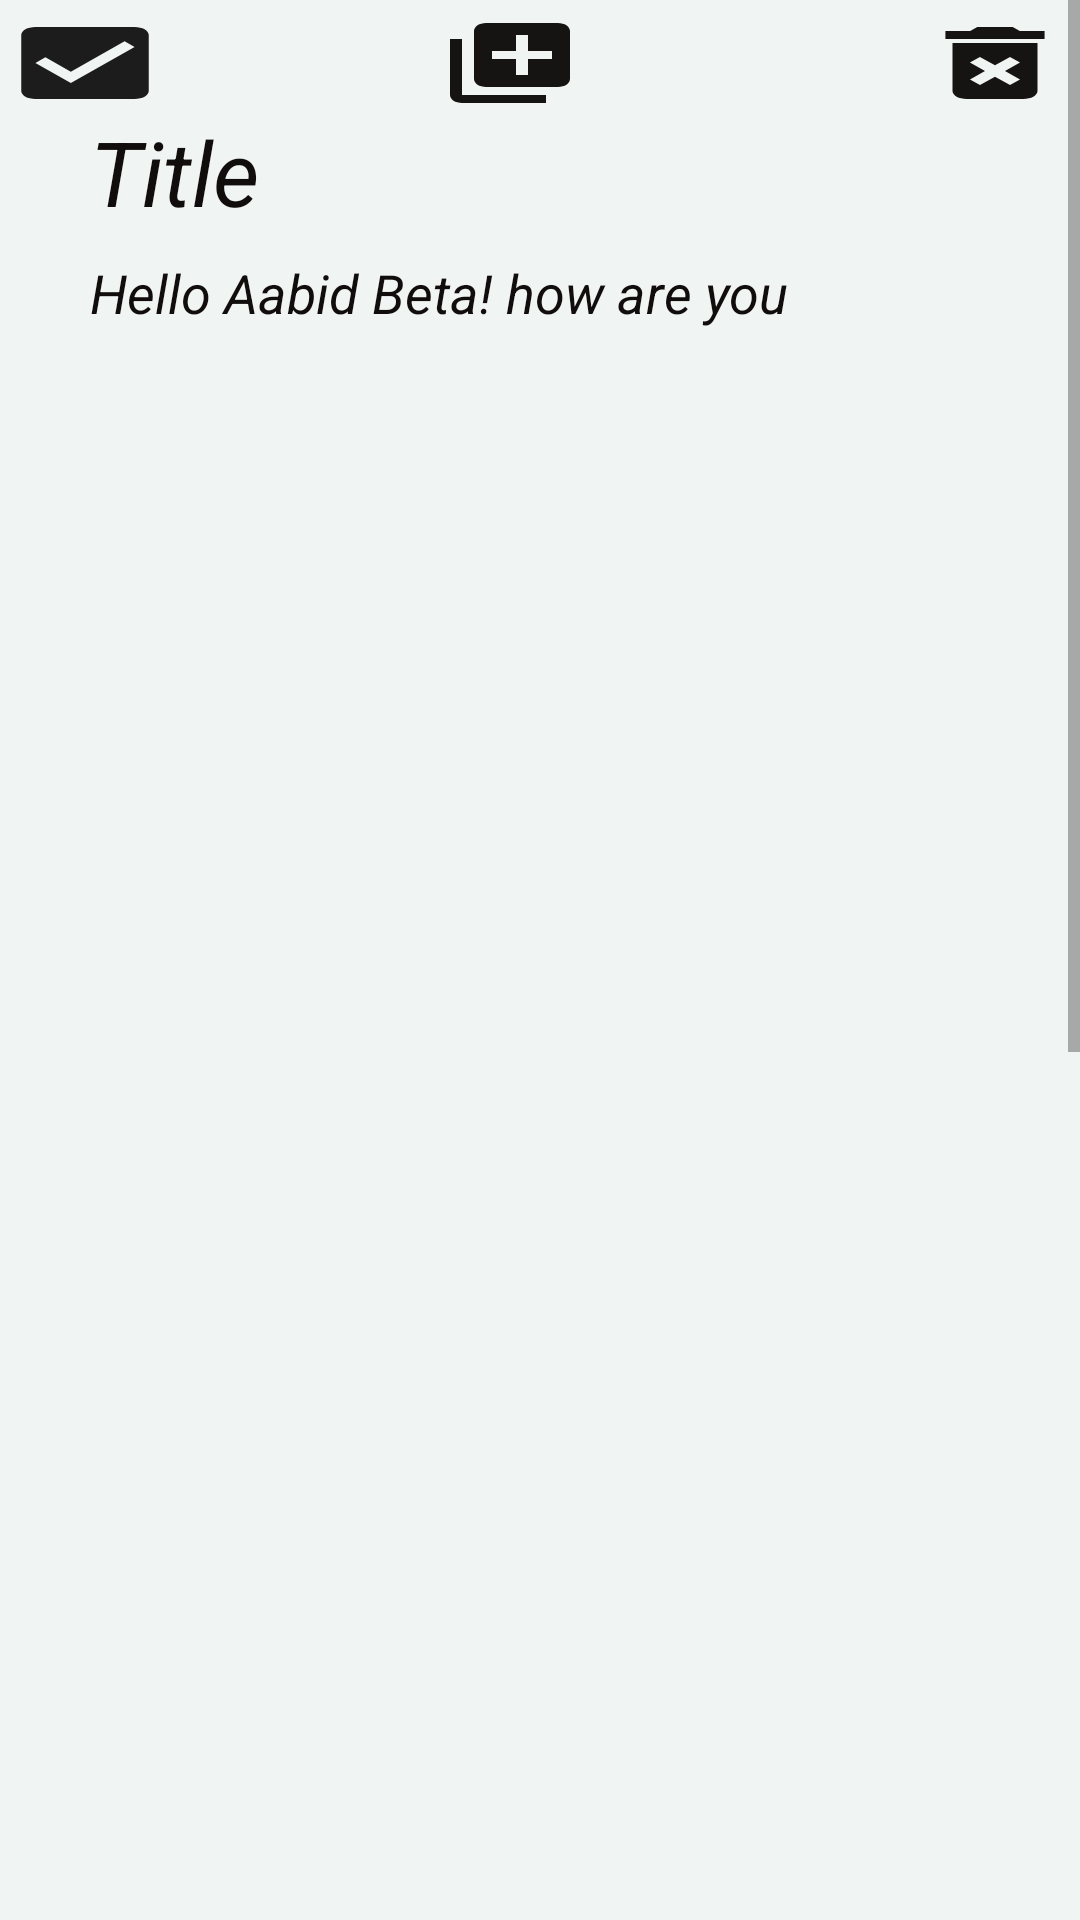

Here is an Android app screen rendered from its layout file. Give the layout XML and the strings, colors and styles it references.
<!-- AndroidManifest.xml: application theme Theme.KeepNotes -->
<!-- res/layout/activity_notes_detail.xml -->
<?xml version="1.0" encoding="utf-8"?>
<ScrollView xmlns:android="http://schemas.android.com/apk/res/android"
    xmlns:app="http://schemas.android.com/apk/res-auto"
    xmlns:tools="http://schemas.android.com/tools"
    android:layout_width="match_parent"
    android:layout_height="match_parent"
    android:background="@color/background"
    tools:context=".NotesDetailActivity">

    <androidx.appcompat.widget.LinearLayoutCompat
        android:layout_width="match_parent"
        android:layout_height="wrap_content"
        android:orientation="vertical">
        <LinearLayout
            android:layout_marginTop="5dp"
            android:layout_width="match_parent"
            android:layout_height="wrap_content">
            <ImageView
                android:layout_weight="1"
                android:id="@+id/updateBTN"
                android:layout_width="0dp"
                android:layout_height="wrap_content"
                android:layout_gravity="center_vertical"
                android:background="@drawable/ic_baseline_check_box_24"/>

            <ImageView
                android:layout_weight="4"
                android:id="@+id/updateImagesIV"
                android:layout_width="0dp"
                android:layout_height="wrap_content"
                android:src="@drawable/ic_baseline_library_add_24" />
            <ImageView
                android:layout_weight="1"
                android:id="@+id/deleteBTN"
                android:layout_width="0dp"
                android:layout_height="wrap_content"
                android:layout_gravity="center_vertical"
                android:layout_marginStart="20dp"
                android:background="@drawable/ic_baseline_delete_forever_24"/>
        </LinearLayout>

        <TextView
            android:id="@+id/title"
            android:layout_width="match_parent"
            android:layout_height="wrap_content"
            android:paddingHorizontal="30dp"
            android:text="@string/title"
            android:textColor="@color/textColor"
            android:textSize="30sp"
            android:textStyle="italic" />

        <TextView
            android:id="@+id/description"
            android:layout_width="match_parent"
            android:layout_height="wrap_content"
            android:paddingHorizontal="30dp"
            android:paddingVertical="8dp"
            android:text="Hello Aabid Beta! how are you"
            android:textColor="@color/textColor"
            android:textSize="18sp"
            android:textStyle="italic" />

        <androidx.constraintlayout.widget.ConstraintLayout
            android:layout_width="match_parent"
            android:layout_height="wrap_content"
            android:layout_marginTop="10dp">

            <ImageView
                android:id="@+id/imageView1"
                android:layout_width="200dp"
                android:layout_height="200dp"
                android:layout_marginStart="10dp"
                android:scaleType="centerCrop"
                app:layout_constraintStart_toStartOf="parent"
                app:layout_constraintTop_toTopOf="parent"
                tools:background="@drawable/flag" />

            <ImageView
                android:id="@+id/imageView2"
                android:layout_width="200dp"
                android:layout_height="200dp"
                android:scaleType="centerCrop"
                app:layout_constraintBottom_toBottomOf="parent"
                app:layout_constraintEnd_toEndOf="parent"
                app:layout_constraintStart_toEndOf="@+id/imageView1"
                app:layout_constraintTop_toTopOf="parent"
                tools:background="@drawable/flag" />

        </androidx.constraintlayout.widget.ConstraintLayout>

        <androidx.constraintlayout.widget.ConstraintLayout
            android:layout_width="match_parent"
            android:layout_height="wrap_content"
            android:layout_marginTop="10dp">

            <ImageView
                android:id="@+id/imageView3"
                android:layout_width="200dp"
                android:layout_height="200dp"
                android:layout_marginStart="10dp"
                android:scaleType="centerCrop"
                app:layout_constraintStart_toStartOf="parent"
                app:layout_constraintTop_toTopOf="parent"
                tools:background="@drawable/flag" />

            <ImageView
                android:id="@+id/imageView4"
                android:layout_width="200dp"
                android:layout_height="200dp"
                android:scaleType="centerCrop"
                app:layout_constraintBottom_toBottomOf="parent"
                app:layout_constraintEnd_toEndOf="parent"
                app:layout_constraintStart_toEndOf="@+id/imageView3"
                app:layout_constraintTop_toTopOf="parent"
                tools:background="@drawable/flag" />

        </androidx.constraintlayout.widget.ConstraintLayout>

        <androidx.constraintlayout.widget.ConstraintLayout
            android:layout_width="match_parent"
            android:layout_height="wrap_content"
            android:layout_marginTop="10dp">

            <ImageView
                android:id="@+id/imageView5"
                android:layout_width="200dp"
                android:layout_height="200dp"
                android:layout_marginStart="10dp"
                android:scaleType="centerCrop"
                app:layout_constraintStart_toStartOf="parent"
                app:layout_constraintTop_toTopOf="parent"
                tools:background="@drawable/flag" />

            <ImageView
                android:id="@+id/imageView6"
                android:layout_width="200dp"
                android:layout_height="200dp"
                android:scaleType="centerCrop"
                app:layout_constraintBottom_toBottomOf="parent"
                app:layout_constraintEnd_toEndOf="parent"
                app:layout_constraintStart_toEndOf="@+id/imageView5"
                app:layout_constraintTop_toTopOf="parent"
                tools:background="@drawable/flag" />
        </androidx.constraintlayout.widget.ConstraintLayout>

        <androidx.constraintlayout.widget.ConstraintLayout
            android:layout_width="match_parent"
            android:layout_height="wrap_content"
            android:layout_marginTop="10dp">

            <ImageView
                android:id="@+id/imageView7"
                android:layout_width="200dp"
                android:layout_height="200dp"
                android:layout_marginStart="10dp"
                android:scaleType="centerCrop"
                app:layout_constraintStart_toStartOf="parent"
                app:layout_constraintTop_toTopOf="parent"
                tools:background="@drawable/flag" />

            <ImageView
                android:id="@+id/imageView8"
                android:layout_width="200dp"
                android:layout_height="200dp"
                android:scaleType="centerCrop"
                app:layout_constraintBottom_toBottomOf="parent"
                app:layout_constraintEnd_toEndOf="parent"
                app:layout_constraintStart_toEndOf="@+id/imageView7"
                app:layout_constraintTop_toTopOf="parent"
                tools:background="@drawable/flag" />
        </androidx.constraintlayout.widget.ConstraintLayout>

        <androidx.constraintlayout.widget.ConstraintLayout
            android:layout_width="match_parent"
            android:layout_height="wrap_content"
            android:layout_marginTop="10dp">

            <ImageView
                android:id="@+id/imageView9"
                android:layout_width="200dp"
                android:layout_height="200dp"
                android:layout_marginStart="10dp"
                android:scaleType="centerCrop"
                app:layout_constraintStart_toStartOf="parent"
                app:layout_constraintTop_toTopOf="parent"
                tools:background="@drawable/flag" />

            <ImageView
                android:id="@+id/imageView10"
                android:layout_width="200dp"
                android:layout_height="200dp"
                android:scaleType="centerCrop"
                app:layout_constraintBottom_toBottomOf="parent"
                app:layout_constraintEnd_toEndOf="parent"
                app:layout_constraintStart_toEndOf="@+id/imageView9"
                app:layout_constraintTop_toTopOf="parent"
                tools:background="@drawable/flag" />
        </androidx.constraintlayout.widget.ConstraintLayout>

    </androidx.appcompat.widget.LinearLayoutCompat>

</ScrollView>
<!-- resources referenced by this layout -->
<resources>
  <color name="background">#F0F4F3</color>
  <color name="textColor">#120D0D</color>
  <!-- drawable flag: jpg bitmap (drawable-v24, 28950 bytes) -->
  <!-- drawable ic_baseline_check_box_24 (drawable) -->
  <vector android:height="32dp" android:tint="#1D1C1D"
      android:viewportHeight="24" android:viewportWidth="24"
      android:width="48dp" xmlns:android="http://schemas.android.com/apk/res/android">
      <path android:fillColor="@android:color/white" android:pathData="M19,3L5,3c-1.11,0 -2,0.9 -2,2v14c0,1.1 0.89,2 2,2h14c1.11,0 2,-0.9 2,-2L21,5c0,-1.1 -0.89,-2 -2,-2zM10,17l-5,-5 1.41,-1.41L10,14.17l7.59,-7.59L19,8l-9,9z"/>
  </vector>
  <!-- drawable ic_baseline_delete_forever_24 (drawable) -->
  <vector android:height="32dp" android:tint="#151413"
      android:viewportHeight="24" android:viewportWidth="24"
      android:width="24dp" xmlns:android="http://schemas.android.com/apk/res/android">
      <path android:fillColor="@android:color/white" android:pathData="M6,19c0,1.1 0.9,2 2,2h8c1.1,0 2,-0.9 2,-2L18,7L6,7v12zM8.46,11.88l1.41,-1.41L12,12.59l2.12,-2.12 1.41,1.41L13.41,14l2.12,2.12 -1.41,1.41L12,15.41l-2.12,2.12 -1.41,-1.41L10.59,14l-2.13,-2.12zM15.5,4l-1,-1h-5l-1,1L5,4v2h14L19,4z"/>
  </vector>
  <!-- drawable ic_baseline_library_add_24 (drawable) -->
  <vector android:height="32dp" android:tint="#151413"
      android:viewportHeight="24" android:viewportWidth="24"
      android:width="48dp" xmlns:android="http://schemas.android.com/apk/res/android">
      <path android:fillColor="@android:color/white" android:pathData="M4,6L2,6v14c0,1.1 0.9,2 2,2h14v-2L4,20L4,6zM20,2L8,2c-1.1,0 -2,0.9 -2,2v12c0,1.1 0.9,2 2,2h12c1.1,0 2,-0.9 2,-2L22,4c0,-1.1 -0.9,-2 -2,-2zM19,11h-4v4h-2v-4L9,11L9,9h4L13,5h2v4h4v2z"/>
  </vector>
  <string name="title">Title</string>
  <style name="Theme.KeepNotes" parent="Theme.MaterialComponents.Light.NoActionBar">
          
          <item name="colorPrimary">@color/purple_500</item>
          <item name="colorPrimaryVariant">@color/purple_700</item>
          <item name="colorOnPrimary">@color/white</item>
          
          <item name="colorSecondary">@color/teal_200</item>
          <item name="colorSecondaryVariant">@color/teal_700</item>
          <item name="colorOnSecondary">@color/black</item>
          
          <item name="android:statusBarColor" tools:targetApi="l">@color/background</item>
          
      </style>
  <color name="purple_500">#FF6200EE</color>
  <color name="purple_700">#FF3700B3</color>
  <color name="white">#FFFFFFFF</color>
  <color name="teal_200">#FF03DAC5</color>
  <color name="teal_700">#FF018786</color>
  <color name="black">#FF000000</color>
</resources>
